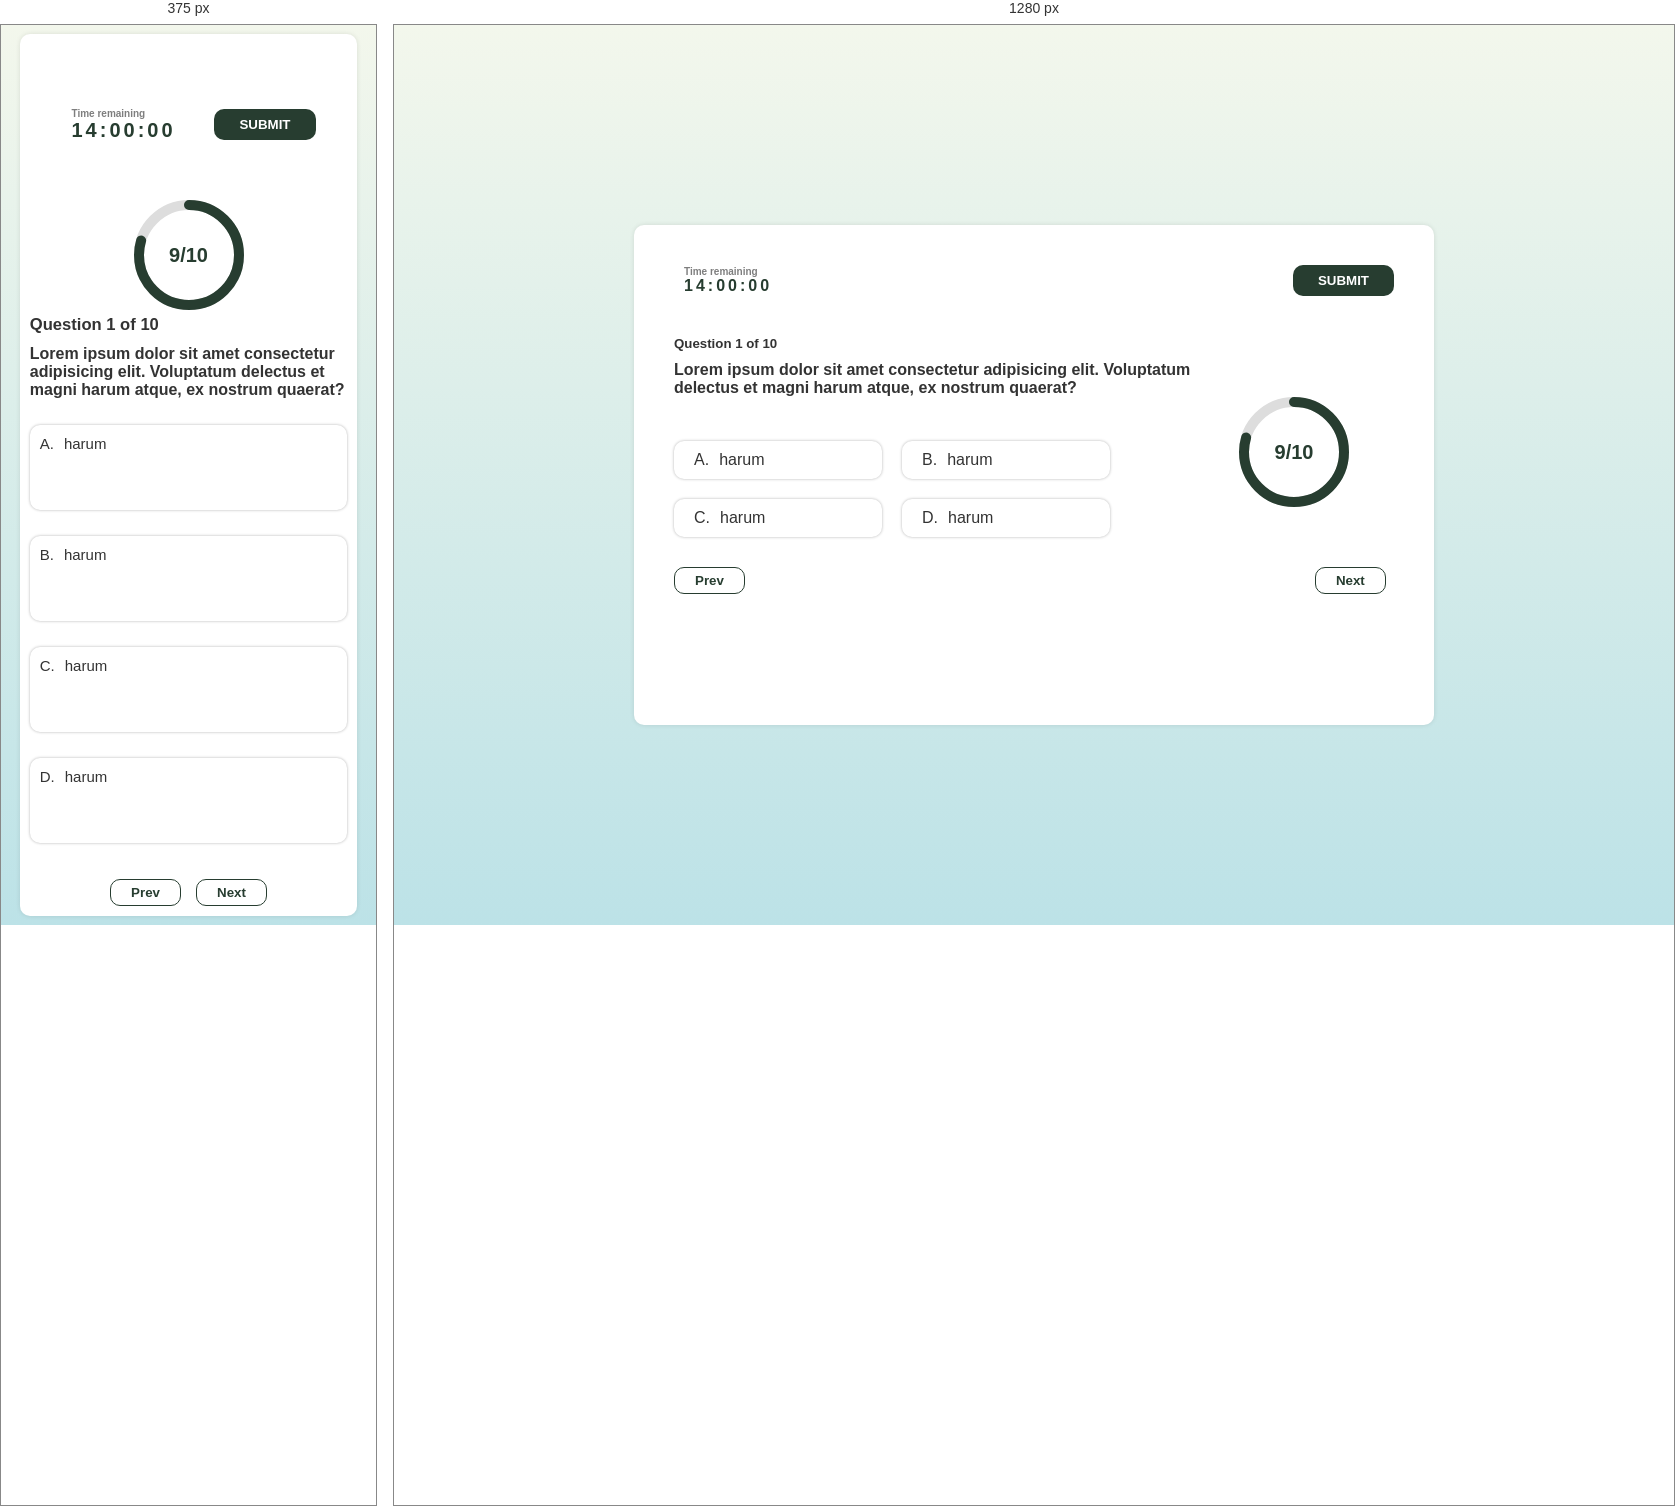
Rendered at 375 px and 1280 px, left to right.

<!-- file: index.html -->
<!DOCTYPE html>
<html lang="vi">
  <head>
    <meta charset="UTF-8" />
    <meta name="viewport" content="width=device-width, initial-scale=1.0" />
    <title>Quiz UI</title>
    <link
      rel="stylesheet"
      href="https://cdnjs.cloudflare.com/ajax/libs/font-awesome/6.5.2/css/all.min.css"
      integrity="sha512-SnH5WK+bZxgPHs44uWIX+LLJAJ9/2PkPKZ5QiAj6Ta86w+fsb2TkcmfRyVX3pBnMFcV7oQPJkl9QevSCWr3W6A=="
      crossorigin="anonymous"
      referrerpolicy="no-referrer"
    />
    <link rel="stylesheet" href="./main.css" />
    <link rel="stylesheet" href="./responsive.css" />
  </head>
  <body>
    <div class="quiz_wrapper">
      <div class="quiz_header">
        <div class="quiz_timer">
          <i class="fa-regular fa-clock"></i>
          <div class="quiz_timer_text">
            <span>Time remaining</span>
            <p id="timer">14:00:00</p>
          </div>
        </div>
        <button id="quiz_submit">SUBMIT</button>
      </div>
      <div class="quiz_container">
        <div class="quiz_question">
          <h5>Question 1 of 10</h5>
          <p id="quiz_title">
            Lorem ipsum dolor sit amet consectetur adipisicing elit. Voluptatum
            delectus et magni harum atque, ex nostrum quaerat?
          </p>
          <ul>
            <li><span>A.</span><span class="quiz_answer_item">harum</span></li>
            <li><span>B.</span><span class="quiz_answer_item">harum</span></li>
            <li><span>C.</span><span class="quiz_answer_item">harum</span></li>
            <li><span>D.</span><span class="quiz_answer_item">harum</span></li>
          </ul>
        </div>
        <div class="quiz_progress">
          <svg>
            <circle r="50"></circle>
            <circle id="progress" r="50"></circle>
          </svg>
          <span id="progress_text">9/10</span>
        </div>
      </div>
      <div class="quiz_numbers">
        <button id="quiz_prev">Prev</button>
        <ul></ul>
        <button id="quiz_next">Next</button>
      </div>
    </div>
  </body>
  <script src="./main2.js"></script>
</html>

/* @media block from responsive.css */
@media( max-width: 740px){
   
    body{
        font-size: 2rem;
    }
    .quiz_wrapper {
        height: 98%;
        width: 90%;
        padding: 10px; 
        display: flex;
       flex-direction: column;
       align-items: center;
       
    }
    .quiz_header{
        flex:1;
        width: 80%;
        justify-content: space-between;
        padding: 0;
    }
    .quiz_container{
        flex:4;
        flex-direction: column-reverse;

    }
    .quiz_number{
        flex: 1;
        padding: 10rem;
    }
    .quiz_progress {
        width: 100%;
        position: relative;
        margin-top: 5rem;
        margin-bottom: 6rem;
    }
    .quiz_question{
        height: 80%;
    }
    .quiz_question ul {
        display: flex;
        flex-grow: 1;
    }
    .quiz_question ul li {
        width: 100%;
        max-height: 20%;
        padding: 1rem;
        justify-items: center;
        font-size: 1.5rem;
    }
    
    .quiz_number > button {
        padding: 0.8rem 2rem;
    }
    .quiz_numbers > ul {
        display: none;
    }
}